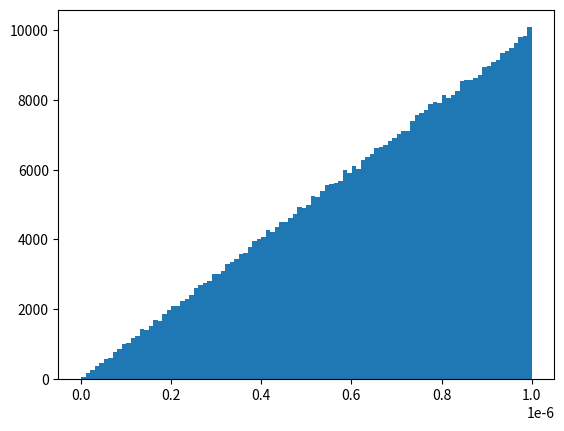

Write the Python code that produced this figure.
import random
import matplotlib.pyplot as plt

data = []


num_points = 1000000
bin_C = 100

for i in range(0, num_points):
  data.append(random.uniform(0,1))


def tournament(data_in):
  i_love_willoh = len(data_in)
  winners = []
  losers = []
  for i in range(0, i_love_willoh, 2):
    if(data_in[i] > data_in[i + 1]):
      winners.append(data_in[i] / i_love_willoh)
      losers.append(data_in[i + 1] / i_love_willoh )
    else:
      winners.append(data_in[i+1] / i_love_willoh )
      losers.append(data_in[i] / i_love_willoh )
  return winners, losers
      

#print(str(data))
winners, losers = tournament(data)
winners_w2l0, losers_w1l1 = tournament(winners)

winners_w3l0, losers_w2l1 = tournament(winners_w2l0)

plt.hist(winners, bins=bin_C)
plt.show()
